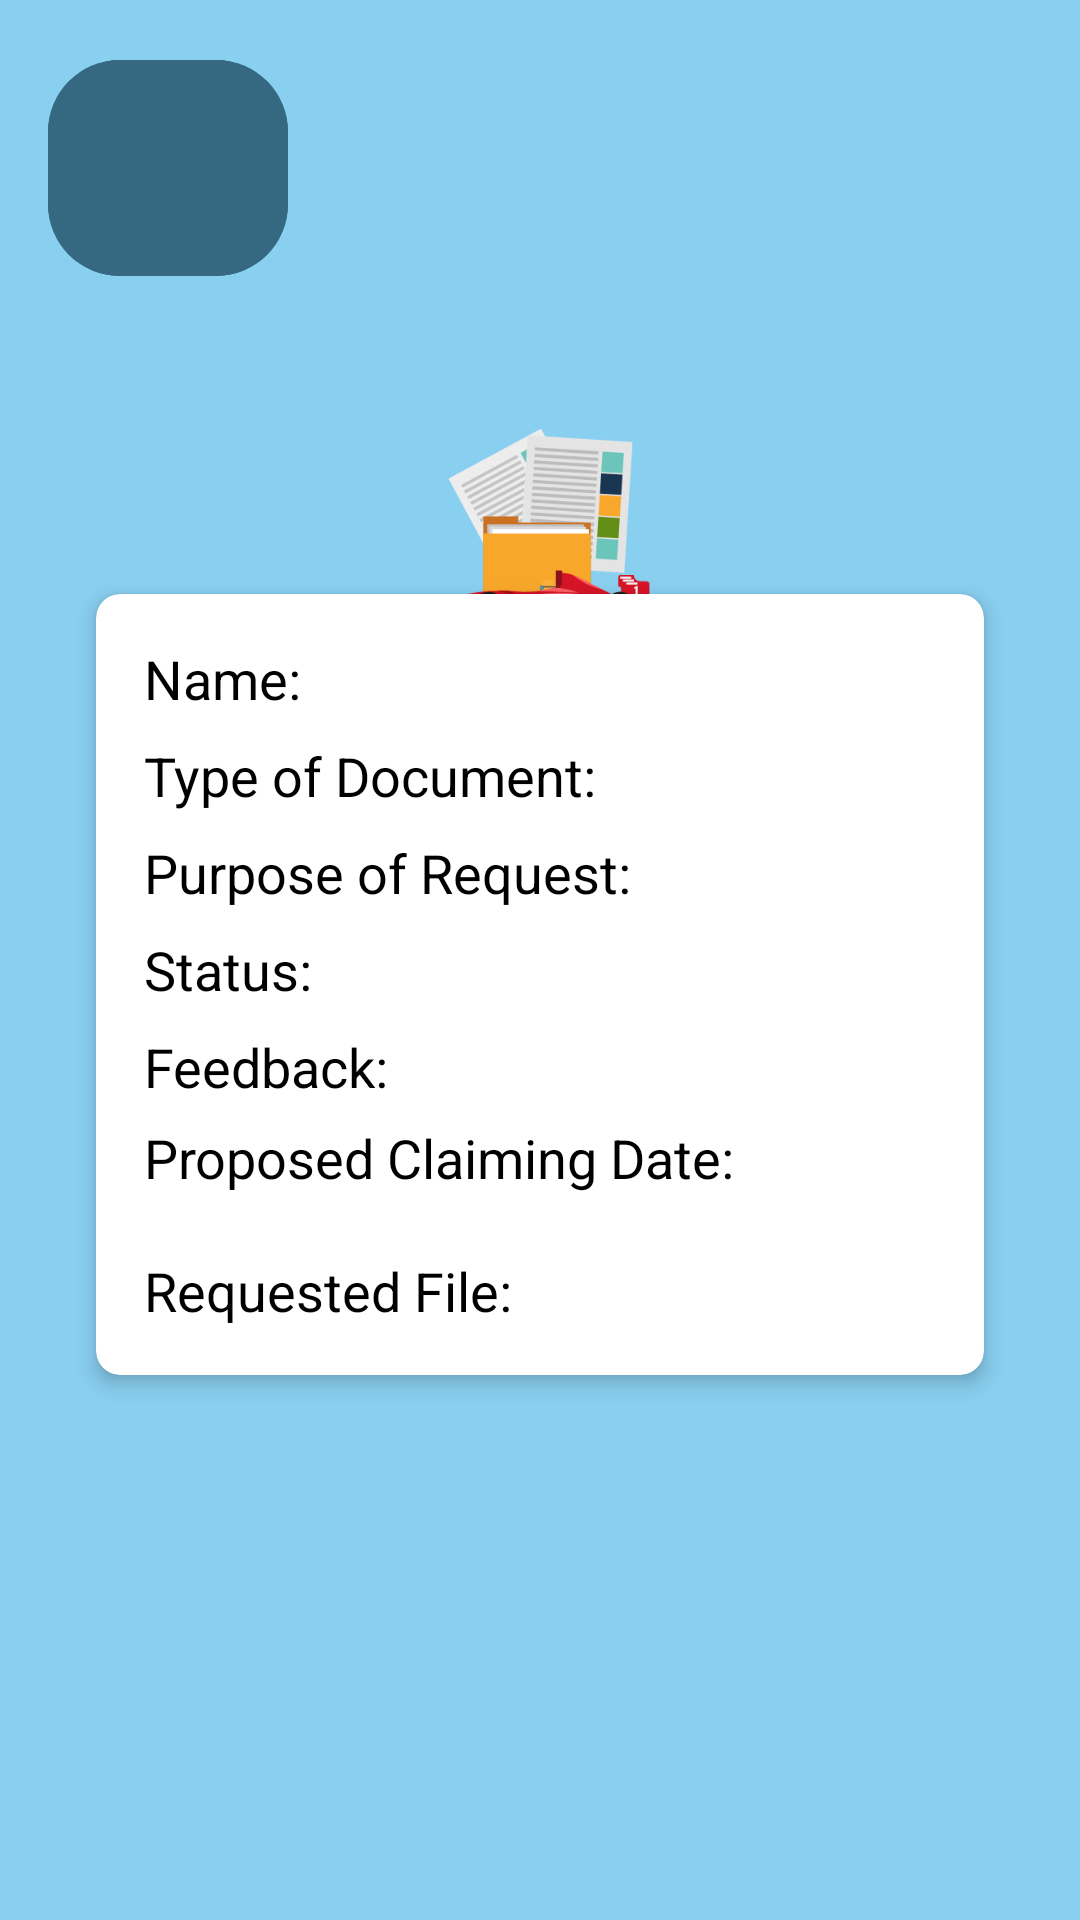

This screen was rendered from an Android layout file. Write that file and the resources it references.
<!-- AndroidManifest.xml: application theme Theme.CertOnGo -->
<!-- res/layout/activity_infos.xml -->
<?xml version="1.0" encoding="utf-8"?>
<androidx.constraintlayout.widget.ConstraintLayout
    xmlns:android="http://schemas.android.com/apk/res/android"
    xmlns:tools="http://schemas.android.com/tools"
    xmlns:app="http://schemas.android.com/apk/res-auto"
    android:layout_width="match_parent"
    android:layout_height="match_parent"
    android:background="@color/myprimary"
    tools:context=".Infos">

    <com.google.android.material.button.MaterialButton
        android:id="@+id/backbut"
        android:layout_width="80dp"
        android:layout_height="80dp"
        android:layout_marginStart="16dp"
        android:layout_marginTop="16dp"
        app:icon="@drawable/left"
        app:iconSize="50dp"
        app:iconGravity="textEnd"
        app:iconPadding="3dp"
        android:backgroundTint="@color/mysecondary"
        app:cornerRadius="24dp"
        app:layout_constraintStart_toStartOf="parent"
        app:layout_constraintTop_toTopOf="parent"
        app:layout_constraintVertical_bias="0.0" />

    <androidx.cardview.widget.CardView
        android:id="@+id/cardView"
        android:layout_width="0dp"
        android:layout_height="wrap_content"
        android:layout_marginStart="32dp"
        android:layout_marginTop="16dp"
        android:layout_marginEnd="32dp"
        app:cardCornerRadius="8dp"
        app:cardElevation="4dp"
        app:layout_constraintBottom_toBottomOf="parent"
        app:layout_constraintEnd_toEndOf="parent"
        app:layout_constraintStart_toStartOf="parent"
        app:layout_constraintTop_toTopOf="parent">

        <LinearLayout
            android:layout_width="match_parent"
            android:layout_height="wrap_content"
            android:orientation="vertical"
            android:padding="16dp">

            <TextView
                android:id="@+id/nameTextView"
                android:layout_width="wrap_content"
                android:layout_height="wrap_content"
                android:text="Name:"
                android:textColor="@color/black"
                android:textSize="18sp" />

            <TextView
                android:id="@+id/typeTextView"
                android:layout_width="wrap_content"
                android:layout_height="wrap_content"
                android:text="Type of Document: "
                android:textColor="@color/black"
                android:textSize="18sp"
                android:layout_marginTop="8dp"/>

            <TextView
                android:id="@+id/purposeTextView"
                android:layout_width="wrap_content"
                android:layout_height="wrap_content"
                android:text="Purpose of Request: "
                android:textColor="@color/black"
                android:textSize="18sp"
                android:layout_marginTop="8dp"/>

            <TextView
                android:id="@+id/statusTextView"
                android:layout_width="wrap_content"
                android:layout_height="wrap_content"
                android:text="Status:"
                android:textColor="@color/black"
                android:textSize="18sp"
                android:layout_marginTop="8dp"/>

            <TextView
                android:id="@+id/FeedbackTextView"
                android:layout_width="wrap_content"
                android:layout_height="wrap_content"
                android:text="Feedback: "
                android:textColor="@color/black"
                android:textSize="18sp"
                android:layout_marginTop="8dp"/>

           <TextView
            android:id="@+id/RequestClaimView"
            android:layout_width="wrap_content"
            android:layout_height="wrap_content"
            android:text="Proposed Claiming Date: "
            android:textColor="@color/black"
            android:textSize="18sp"
            android:layout_marginTop="6dp"/>

            <TextView
                android:id="@+id/FileClaimView"
                android:layout_width="wrap_content"
                android:layout_height="wrap_content"
                android:text= "Requested File:"
                android:textColor="@color/black"
                android:textSize="18sp"
                android:layout_marginTop="20dp"/>

        </LinearLayout>
    </androidx.cardview.widget.CardView>

    <ImageView
        android:id="@+id/imageView3"
        android:layout_width="273dp"
        android:layout_height="362dp"
        app:layout_constraintBottom_toBottomOf="parent"
        app:layout_constraintEnd_toEndOf="parent"
        app:layout_constraintStart_toStartOf="parent"
        app:layout_constraintTop_toTopOf="parent"
        app:layout_constraintVertical_bias="0.0"
        app:srcCompat="@drawable/onek" />


</androidx.constraintlayout.widget.ConstraintLayout>
<!-- resources referenced by this layout -->
<resources>
  <color name="black">#FF000000</color>
  <color name="myprimary">#89CFF0</color>
  <color name="mysecondary">#356981</color>
  <!-- drawable onek: png bitmap (drawable, 34472 bytes) -->
  <style name="Theme.CertOnGo" parent="Base.Theme.CertOnGo" />
  <style name="Base.Theme.CertOnGo" parent="Theme.Material3.DayNight.NoActionBar">
          
          <item name="android:statusBarColor">#000000</item>
          
      </style>
</resources>
